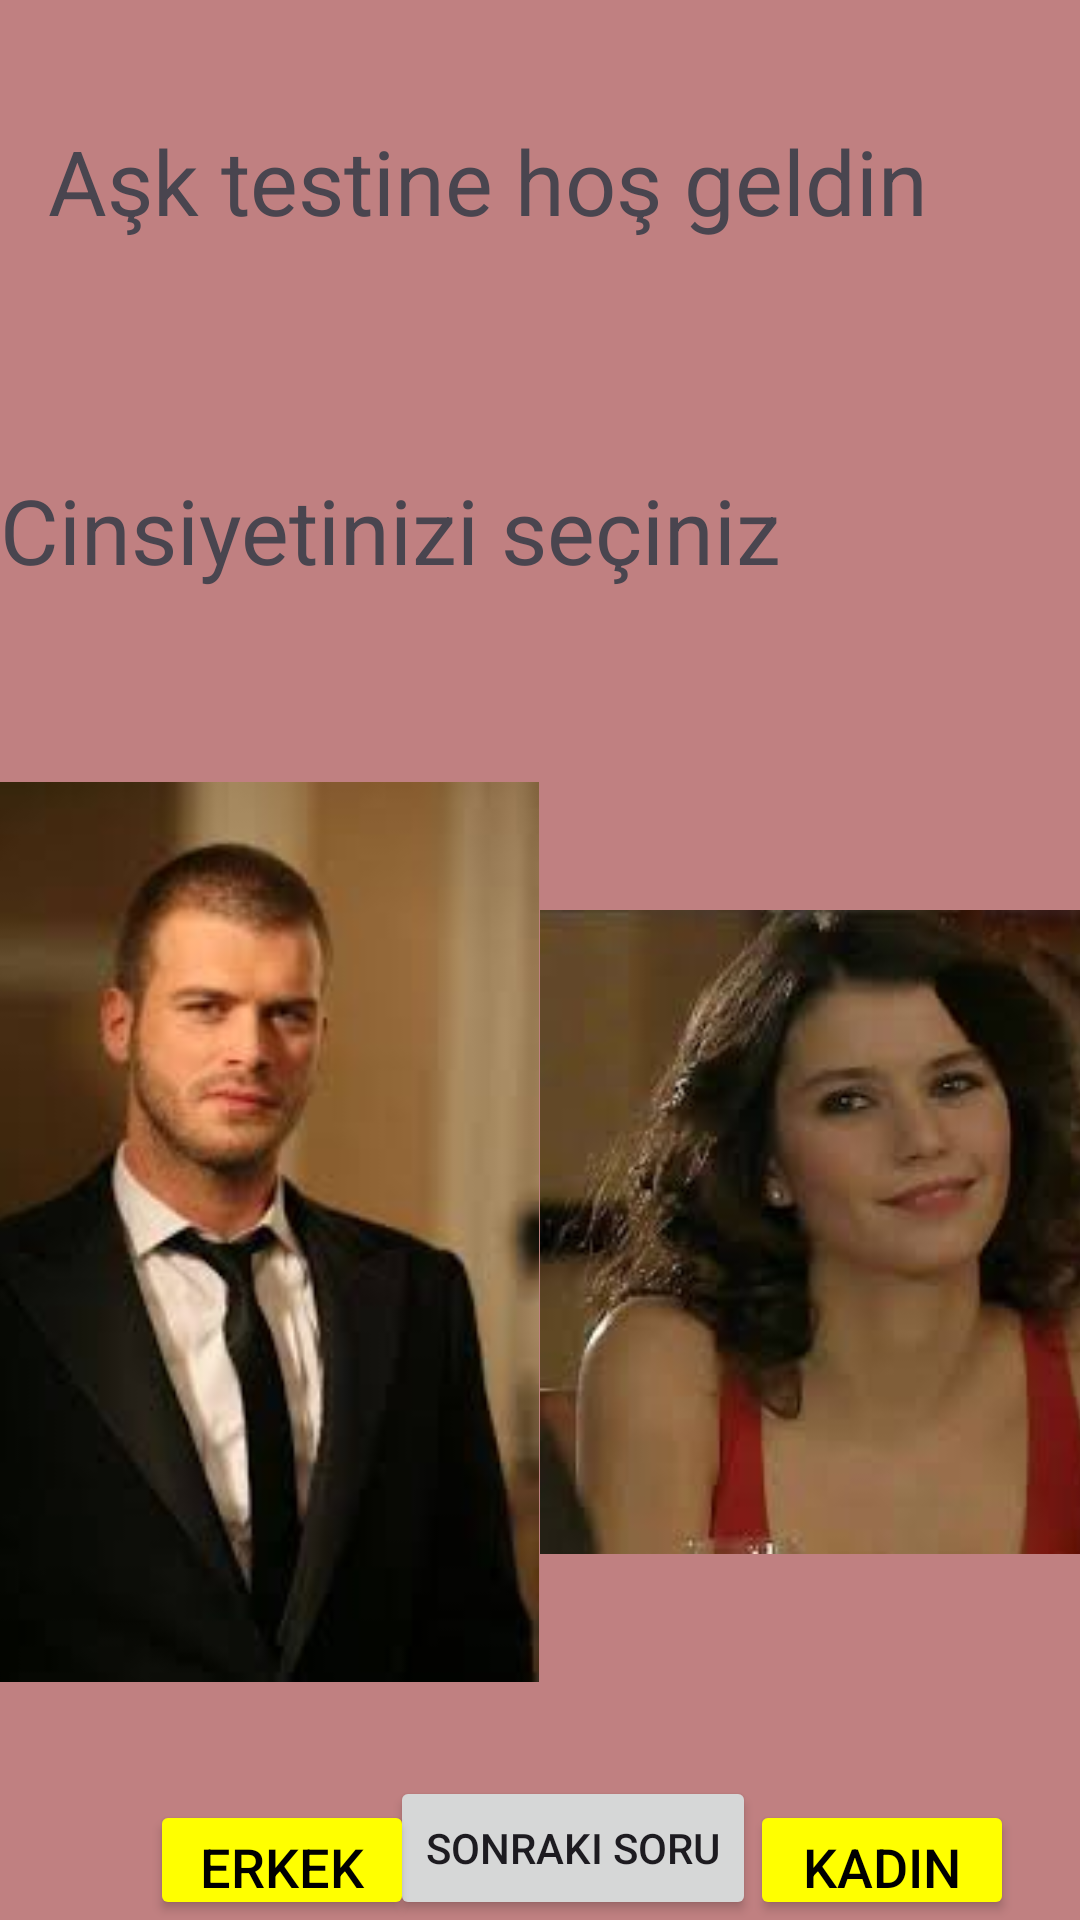

Reconstruct the res/layout file that produces this screen, plus the resources it refers to.
<!-- AndroidManifest.xml: application theme Theme.Bunedio -->
<!-- res/layout/fragment_ask_testi_soru1.xml -->
<?xml version="1.0" encoding="utf-8"?>
<RelativeLayout xmlns:android="http://schemas.android.com/apk/res/android"
    xmlns:tools="http://schemas.android.com/tools"
    android:layout_width="match_parent"
    android:layout_height="match_parent"
    android:background="#C08081"
    tools:context=".AskTestiSoru1" >

    <TextView
        android:id="@+id/textHosGeldin3"
        android:layout_width="wrap_content"
        android:layout_height="wrap_content"
        android:layout_marginTop="24dp"
        android:padding="16dp"
        android:text="Aşk testine hoş geldin"
        android:textSize="30sp" />

    <TextView
        android:id="@+id/textAskTestiSoru1"
        android:layout_width="wrap_content"
        android:layout_height="wrap_content"
        android:layout_below="@+id/textHosGeldin3"
        android:layout_marginTop="60dp"
        android:text="Cinsiyetinizi seçiniz"
        android:textSize="30sp"/>

    <LinearLayout
        android:layout_width="match_parent"
        android:layout_height="wrap_content"
        android:gravity="center"
        android:layout_below="@id/textAskTestiSoru1"
        android:layout_marginTop="64dp"
        android:orientation="horizontal">
    <ImageView
        android:id="@+id/imageErkek3"
        android:layout_width="200dp"
        android:layout_height="300dp"
        android:src="@drawable/behlul" />

    <ImageView
        android:id="@+id/imageKadin3"
        android:layout_width="200dp"
        android:layout_height="300dp"
        android:src="@drawable/bihter" />
    </LinearLayout>

    <Button
        android:id="@+id/buttonErkek3"
        android:layout_width="wrap_content"
        android:layout_height="wrap_content"
        android:layout_marginTop="600dp"
        android:text="ERKEK"
        android:textSize="18sp"
        android:backgroundTint="#FFFF00"
        android:textColor="@color/black"
        android:layout_marginStart="50dp"/>

    <Button
        android:id="@+id/buttonKadin3"
        android:layout_width="wrap_content"
        android:layout_height="wrap_content"
        android:layout_marginTop="600dp"
        android:text="KADIN"
        android:textSize="18sp"
        android:backgroundTint="#FFFF00"
        android:textColor="@color/black"
        android:layout_marginStart="250dp"/>

    <TextView
        android:id="@+id/textAskMesaj1"
        android:layout_width="wrap_content"
        android:layout_height="wrap_content"
        android:layout_below="@id/textHosGeldin3"
        android:layout_centerHorizontal="true"
        android:layout_marginTop="30dp"
        android:textSize="18sp"
        android:textColor="@color/design_default_color_error"/>

    <LinearLayout
        android:layout_width="match_parent"
        android:layout_height="wrap_content"
        android:orientation="horizontal"
        android:layout_alignParentBottom="true">

        <Button
            android:id="@+id/buttonAskIkinciSoru"
            android:layout_width="wrap_content"
            android:layout_height="wrap_content"
            android:layout_marginStart="130dp"
            android:text="Sonraki Soru"
            />
    </LinearLayout>


</RelativeLayout>
<!-- resources referenced by this layout -->
<resources>
  <color name="black">#FF000000</color>
  <!-- drawable behlul: jpeg bitmap (drawable, 5012 bytes) -->
  <!-- drawable bihter: jpeg bitmap (drawable, 5400 bytes) -->
  <style name="Theme.Bunedio" parent="Base.Theme.Bunedio" />
  <style name="Base.Theme.Bunedio" parent="Theme.Material3.DayNight.NoActionBar">
          
          
  
          
          <item name="colorPrimary">@color/blue</item>
          <item name="colorPrimaryVariant">@color/purple_700</item>
          <item name="colorOnPrimary">@color/white</item>
          
          <item name="colorSecondary">@color/teal_200</item>
          <item name="colorSecondaryVariant">@color/teal_700</item>
          <item name="colorOnSecondary">@color/black</item>
          
          <item name="android:statusBarColor">?attr/colorPrimaryVariant</item>
          
      </style>
  <color name="blue">#4040ff</color>
  <color name="purple_700">#FF3700B3</color>
  <color name="white">#FFFFFFFF</color>
  <color name="teal_200">#FF03DAC5</color>
  <color name="teal_700">#FF018786</color>
</resources>
